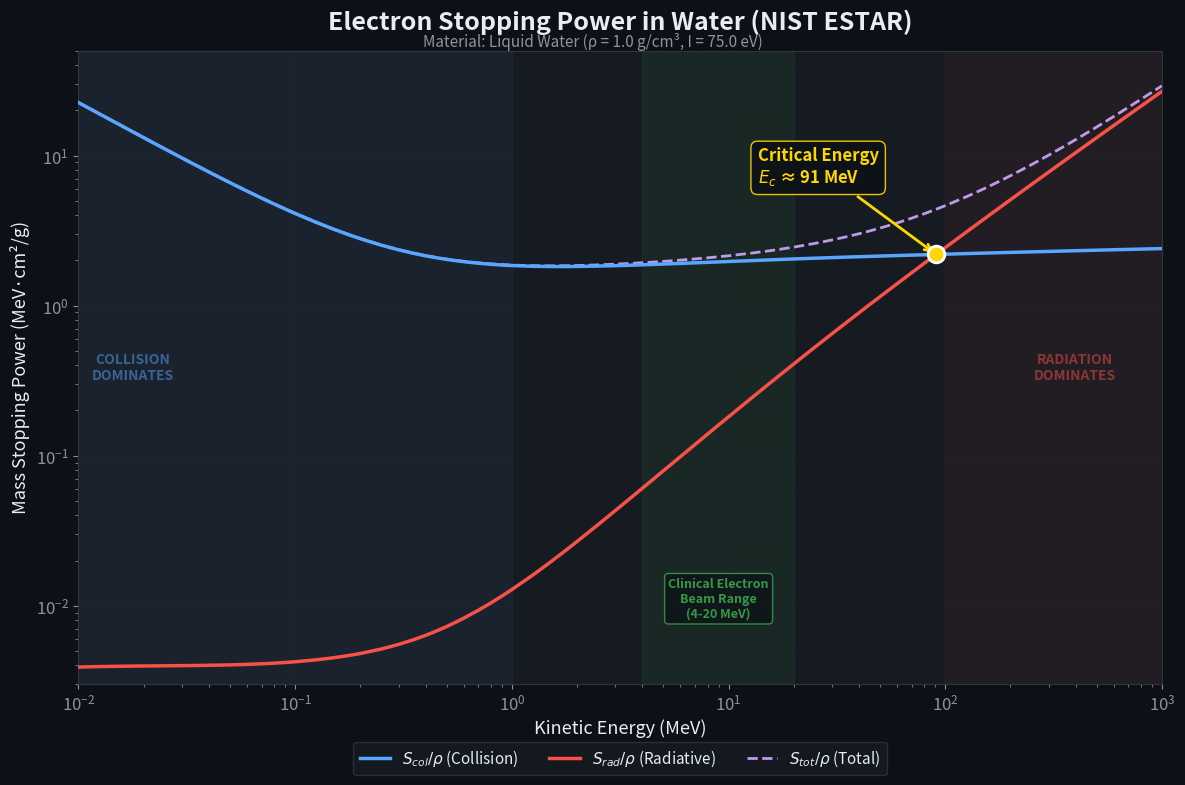
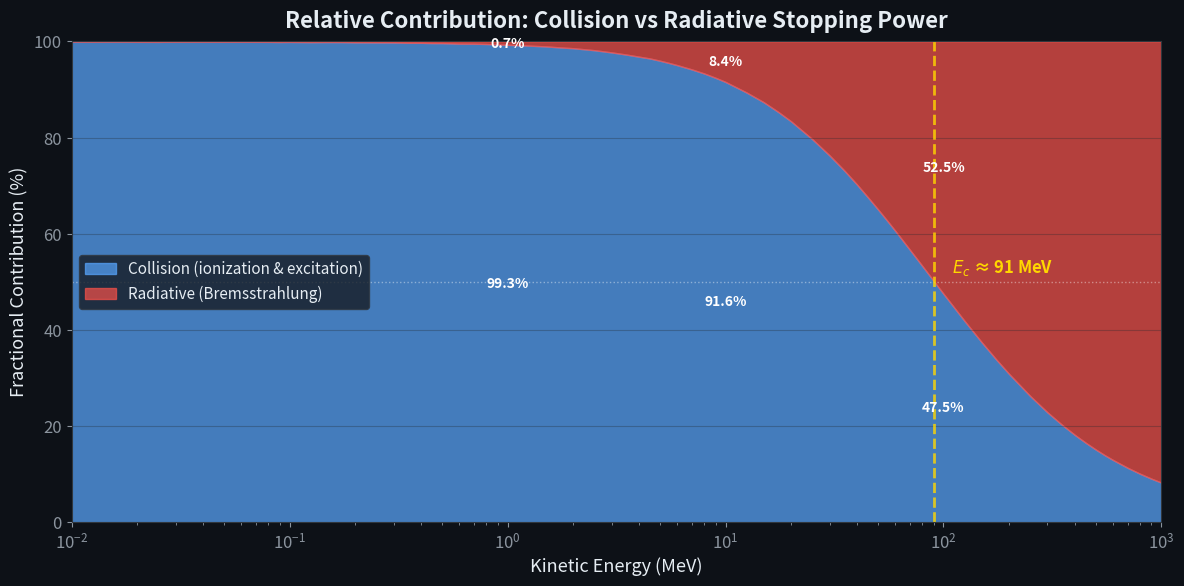
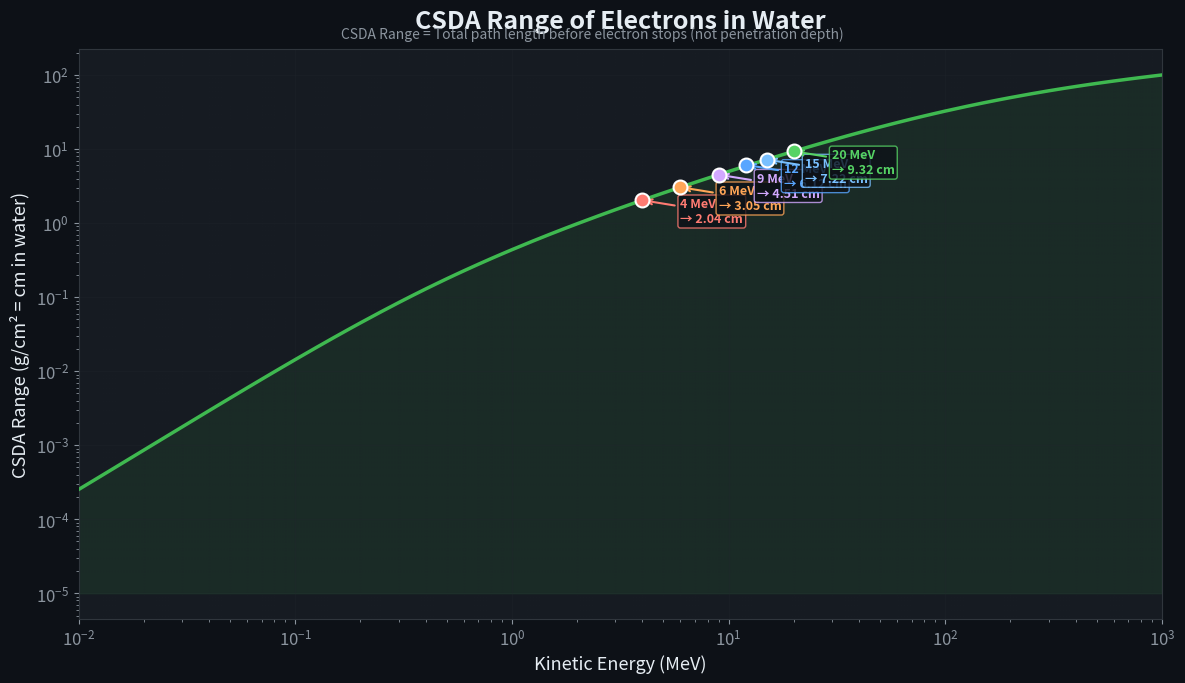
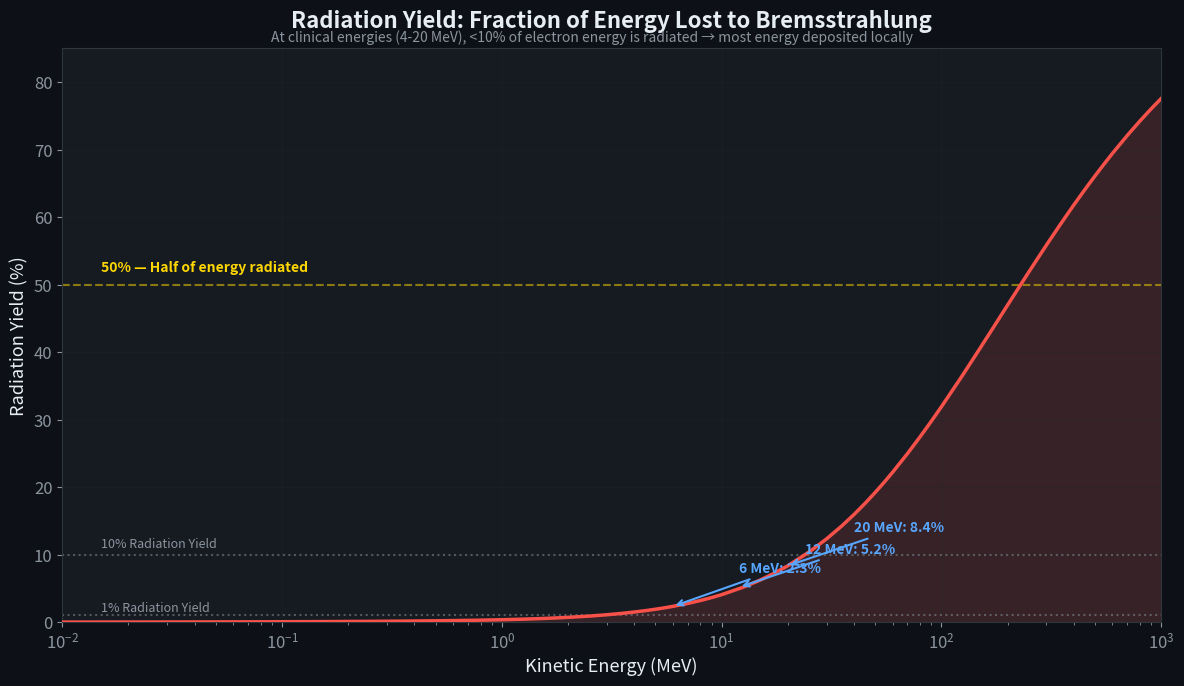
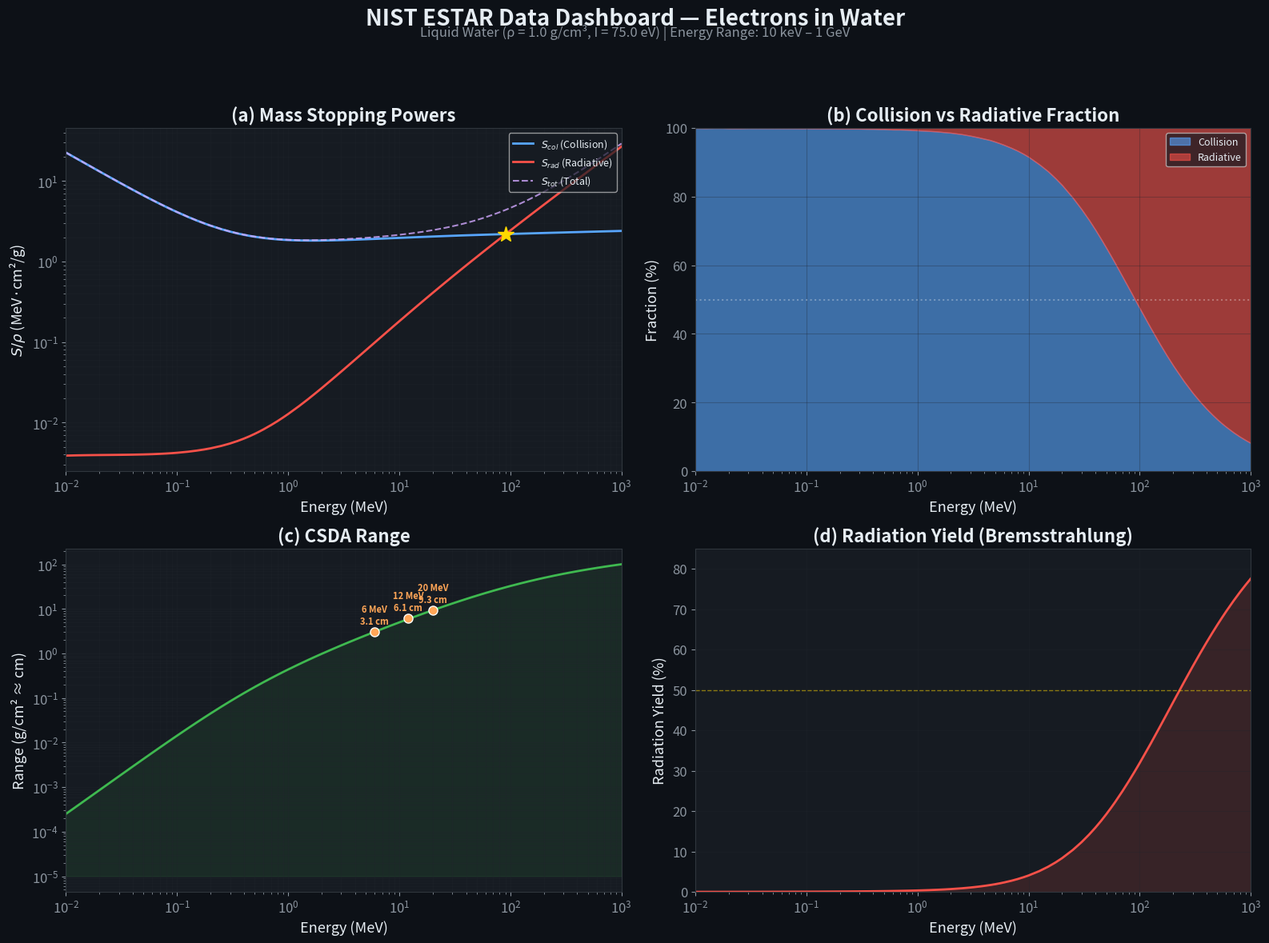

These figures' Python source, in order:
#!/usr/bin/env python3
"""
╔══════════════════════════════════════════════════════════════════╗
║   Stopping Power Plotter for Electrons in Water                 ║
║   Data Source: NIST ESTAR Database                              ║
║   Material: Liquid Water (ρ = 1.0 g/cm³, I = 75.0 eV)         ║
╚══════════════════════════════════════════════════════════════════╝

This script plots:
  1. Collision, Radiative, and Total Stopping Power vs Energy
  2. CSDA Range vs Energy
  3. Radiation Yield vs Energy
  4. Relative contribution of S_col and S_rad

All data from NIST ESTAR: https://physics.nist.gov/PhysRefData/Star/Text/ESTAR.html
"""

import numpy as np
import matplotlib
matplotlib.use('Agg')
import matplotlib.pyplot as plt
from matplotlib.ticker import LogLocator, LogFormatterMathtext
import os

# ═══════════════════════════════════════════════════════════════
# NIST ESTAR DATA — Water, Liquid (81 energy points)
# ═══════════════════════════════════════════════════════════════

# Kinetic Energy (MeV)
ENERGY = np.array([
    1.000E-02, 1.250E-02, 1.500E-02, 1.750E-02, 2.000E-02,
    2.500E-02, 3.000E-02, 3.500E-02, 4.000E-02, 4.500E-02,
    5.000E-02, 5.500E-02, 6.000E-02, 7.000E-02, 8.000E-02,
    9.000E-02, 1.000E-01, 1.250E-01, 1.500E-01, 1.750E-01,
    2.000E-01, 2.500E-01, 3.000E-01, 3.500E-01, 4.000E-01,
    4.500E-01, 5.000E-01, 5.500E-01, 6.000E-01, 7.000E-01,
    8.000E-01, 9.000E-01, 1.000E+00, 1.250E+00, 1.500E+00,
    1.750E+00, 2.000E+00, 2.500E+00, 3.000E+00, 3.500E+00,
    4.000E+00, 4.500E+00, 5.000E+00, 5.500E+00, 6.000E+00,
    7.000E+00, 8.000E+00, 9.000E+00, 1.000E+01, 1.250E+01,
    1.500E+01, 1.750E+01, 2.000E+01, 2.500E+01, 3.000E+01,
    3.500E+01, 4.000E+01, 4.500E+01, 5.000E+01, 5.500E+01,
    6.000E+01, 7.000E+01, 8.000E+01, 9.000E+01, 1.000E+02,
    1.250E+02, 1.500E+02, 1.750E+02, 2.000E+02, 2.500E+02,
    3.000E+02, 3.500E+02, 4.000E+02, 4.500E+02, 5.000E+02,
    5.500E+02, 6.000E+02, 7.000E+02, 8.000E+02, 9.000E+02,
    1.000E+03
])

# Collision Stopping Power (MeV·cm²/g)
S_COL = np.array([
    2.256E+01, 1.897E+01, 1.647E+01, 1.461E+01, 1.317E+01,
    1.109E+01, 9.653E+00, 8.592E+00, 7.777E+00, 7.130E+00,
    6.603E+00, 6.166E+00, 5.797E+00, 5.207E+00, 4.757E+00,
    4.402E+00, 4.115E+00, 3.591E+00, 3.238E+00, 2.984E+00,
    2.793E+00, 2.528E+00, 2.355E+00, 2.235E+00, 2.148E+00,
    2.083E+00, 2.034E+00, 1.995E+00, 1.963E+00, 1.917E+00,
    1.886E+00, 1.864E+00, 1.849E+00, 1.829E+00, 1.822E+00,
    1.821E+00, 1.824E+00, 1.834E+00, 1.846E+00, 1.858E+00,
    1.870E+00, 1.882E+00, 1.892E+00, 1.902E+00, 1.911E+00,
    1.928E+00, 1.943E+00, 1.956E+00, 1.968E+00, 1.993E+00,
    2.014E+00, 2.031E+00, 2.046E+00, 2.070E+00, 2.089E+00,
    2.105E+00, 2.118E+00, 2.129E+00, 2.139E+00, 2.148E+00,
    2.156E+00, 2.170E+00, 2.182E+00, 2.193E+00, 2.202E+00,
    2.222E+00, 2.238E+00, 2.251E+00, 2.263E+00, 2.282E+00,
    2.297E+00, 2.311E+00, 2.322E+00, 2.332E+00, 2.341E+00,
    2.349E+00, 2.357E+00, 2.370E+00, 2.381E+00, 2.391E+00,
    2.400E+00
])

# Radiative Stopping Power (MeV·cm²/g)
S_RAD = np.array([
    3.898E-03, 3.927E-03, 3.944E-03, 3.955E-03, 3.963E-03,
    3.974E-03, 3.984E-03, 3.994E-03, 4.005E-03, 4.018E-03,
    4.031E-03, 4.046E-03, 4.062E-03, 4.098E-03, 4.138E-03,
    4.181E-03, 4.228E-03, 4.355E-03, 4.494E-03, 4.643E-03,
    4.801E-03, 5.141E-03, 5.514E-03, 5.914E-03, 6.339E-03,
    6.787E-03, 7.257E-03, 7.747E-03, 8.254E-03, 9.313E-03,
    1.042E-02, 1.159E-02, 1.280E-02, 1.600E-02, 1.942E-02,
    2.303E-02, 2.678E-02, 3.468E-02, 4.299E-02, 5.164E-02,
    6.058E-02, 6.976E-02, 7.917E-02, 8.876E-02, 9.854E-02,
    1.185E-01, 1.391E-01, 1.601E-01, 1.814E-01, 2.362E-01,
    2.926E-01, 3.501E-01, 4.086E-01, 5.277E-01, 6.489E-01,
    7.716E-01, 8.955E-01, 1.021E+00, 1.146E+00, 1.273E+00,
    1.400E+00, 1.656E+00, 1.914E+00, 2.173E+00, 2.434E+00,
    3.089E+00, 3.749E+00, 4.412E+00, 5.078E+00, 6.416E+00,
    7.760E+00, 9.107E+00, 1.046E+01, 1.181E+01, 1.317E+01,
    1.453E+01, 1.589E+01, 1.861E+01, 2.133E+01, 2.406E+01,
    2.679E+01
])

# Total Stopping Power (MeV·cm²/g)
S_TOTAL = np.array([
    2.256E+01, 1.898E+01, 1.647E+01, 1.461E+01, 1.318E+01,
    1.110E+01, 9.657E+00, 8.596E+00, 7.781E+00, 7.134E+00,
    6.607E+00, 6.170E+00, 5.801E+00, 5.211E+00, 4.761E+00,
    4.407E+00, 4.119E+00, 3.596E+00, 3.242E+00, 2.988E+00,
    2.798E+00, 2.533E+00, 2.360E+00, 2.241E+00, 2.154E+00,
    2.090E+00, 2.041E+00, 2.003E+00, 1.972E+00, 1.926E+00,
    1.896E+00, 1.876E+00, 1.862E+00, 1.845E+00, 1.841E+00,
    1.844E+00, 1.850E+00, 1.868E+00, 1.889E+00, 1.910E+00,
    1.931E+00, 1.951E+00, 1.971E+00, 1.991E+00, 2.010E+00,
    2.047E+00, 2.082E+00, 2.116E+00, 2.149E+00, 2.230E+00,
    2.306E+00, 2.381E+00, 2.454E+00, 2.598E+00, 2.738E+00,
    2.876E+00, 3.013E+00, 3.150E+00, 3.286E+00, 3.421E+00,
    3.556E+00, 3.827E+00, 4.096E+00, 4.366E+00, 4.636E+00,
    5.311E+00, 5.987E+00, 6.663E+00, 7.341E+00, 8.698E+00,
    1.006E+01, 1.142E+01, 1.278E+01, 1.414E+01, 1.551E+01,
    1.688E+01, 1.824E+01, 2.098E+01, 2.371E+01, 2.645E+01,
    2.919E+01
])

# CSDA Range (g/cm² = cm in water)
CSDA_RANGE = np.array([
    2.515E-04, 3.728E-04, 5.147E-04, 6.762E-04, 8.566E-04,
    1.272E-03, 1.756E-03, 2.306E-03, 2.919E-03, 3.591E-03,
    4.320E-03, 5.103E-03, 5.940E-03, 7.762E-03, 9.773E-03,
    1.196E-02, 1.431E-02, 2.083E-02, 2.817E-02, 3.622E-02,
    4.488E-02, 6.372E-02, 8.421E-02, 1.060E-01, 1.288E-01,
    1.523E-01, 1.766E-01, 2.013E-01, 2.265E-01, 2.778E-01,
    3.302E-01, 3.832E-01, 4.367E-01, 5.717E-01, 7.075E-01,
    8.432E-01, 9.785E-01, 1.247E+00, 1.514E+00, 1.777E+00,
    2.037E+00, 2.295E+00, 2.550E+00, 2.802E+00, 3.052E+00,
    3.545E+00, 4.030E+00, 4.506E+00, 4.975E+00, 6.117E+00,
    7.219E+00, 8.286E+00, 9.320E+00, 1.130E+01, 1.317E+01,
    1.496E+01, 1.665E+01, 1.828E+01, 1.983E+01, 2.132E+01,
    2.276E+01, 2.547E+01, 2.799E+01, 3.035E+01, 3.258E+01,
    3.761E+01, 4.204E+01, 4.600E+01, 4.957E+01, 5.582E+01,
    6.116E+01, 6.583E+01, 6.996E+01, 7.368E+01, 7.706E+01,
    8.014E+01, 8.299E+01, 8.810E+01, 9.258E+01, 9.657E+01,
    1.002E+02
])

# Radiation Yield (fraction of energy radiated as Bremsstrahlung)
RAD_YIELD = np.array([
    9.408E-05, 1.133E-04, 1.316E-04, 1.493E-04, 1.663E-04,
    1.990E-04, 2.301E-04, 2.599E-04, 2.886E-04, 3.165E-04,
    3.435E-04, 3.698E-04, 3.955E-04, 4.453E-04, 4.931E-04,
    5.393E-04, 5.842E-04, 6.912E-04, 7.926E-04, 8.894E-04,
    9.826E-04, 1.161E-03, 1.331E-03, 1.496E-03, 1.658E-03,
    1.818E-03, 1.976E-03, 2.134E-03, 2.292E-03, 2.608E-03,
    2.928E-03, 3.251E-03, 3.579E-03, 4.416E-03, 5.281E-03,
    6.171E-03, 7.085E-03, 8.969E-03, 1.092E-02, 1.291E-02,
    1.495E-02, 1.702E-02, 1.911E-02, 2.123E-02, 2.336E-02,
    2.766E-02, 3.200E-02, 3.636E-02, 4.072E-02, 5.163E-02,
    6.243E-02, 7.309E-02, 8.355E-02, 1.039E-01, 1.233E-01,
    1.418E-01, 1.594E-01, 1.762E-01, 1.923E-01, 2.076E-01,
    2.222E-01, 2.496E-01, 2.747E-01, 2.978E-01, 3.192E-01,
    3.662E-01, 4.060E-01, 4.401E-01, 4.698E-01, 5.190E-01,
    5.584E-01, 5.908E-01, 6.180E-01, 6.412E-01, 6.613E-01,
    6.789E-01, 6.945E-01, 7.209E-01, 7.425E-01, 7.605E-01,
    7.759E-01
])


# ═══════════════════════════════════════════════════════════════
# PLOT SETUP — Premium Dark Theme
# ═══════════════════════════════════════════════════════════════

# Custom dark theme
plt.rcParams.update({
    'figure.facecolor': '#0d1117',
    'axes.facecolor': '#161b22',
    'axes.edgecolor': '#30363d',
    'axes.labelcolor': '#e6edf3',
    'text.color': '#e6edf3',
    'xtick.color': '#8b949e',
    'ytick.color': '#8b949e',
    'grid.color': '#21262d',
    'grid.alpha': 0.6,
    'font.family': 'sans-serif',
    'font.size': 12,
    'axes.titlesize': 16,
    'axes.labelsize': 13,
    'legend.fontsize': 11,
    'figure.dpi': 150,
})

OUTPUT_DIR = 'plots'
os.makedirs(OUTPUT_DIR, exist_ok=True)


def find_crossover():
    """Find the critical energy where S_rad = S_col."""
    # Interpolate in log space to find crossover
    log_e = np.log10(ENERGY)
    log_ratio = np.log10(S_RAD / S_COL)
    # Find where ratio crosses 1.0 (log = 0)
    for i in range(len(log_ratio) - 1):
        if log_ratio[i] < 0 and log_ratio[i+1] >= 0:
            # Linear interpolation
            frac = -log_ratio[i] / (log_ratio[i+1] - log_ratio[i])
            e_cross = 10**(log_e[i] + frac * (log_e[i+1] - log_e[i]))
            return e_cross
    return None


# ═══════════════════════════════════════════════════════════════
# PLOT 1: Stopping Powers vs Energy (Main Plot)
# ═══════════════════════════════════════════════════════════════

def plot_stopping_powers():
    """Main plot: S_col, S_rad, S_total vs kinetic energy."""
    fig, ax = plt.subplots(figsize=(12, 8))
    
    # Plot the three stopping powers
    ax.loglog(ENERGY, S_COL, '-', color='#58a6ff', linewidth=2.5, 
              label='$S_{col}/\\rho$ (Collision)', zorder=3)
    ax.loglog(ENERGY, S_RAD, '-', color='#f85149', linewidth=2.5, 
              label='$S_{rad}/\\rho$ (Radiative)', zorder=3)
    ax.loglog(ENERGY, S_TOTAL, '--', color='#d2a8ff', linewidth=2.0, 
              label='$S_{tot}/\\rho$ (Total)', alpha=0.9, zorder=2)
    
    # Find and mark crossover point
    e_cross = find_crossover()
    if e_cross:
        # Interpolate S_col at crossover
        s_cross = np.interp(np.log10(e_cross), np.log10(ENERGY), np.log10(S_COL))
        s_cross = 10**s_cross
        ax.plot(e_cross, s_cross, 'o', color='#ffd700', markersize=12, 
                markeredgecolor='white', markeredgewidth=2, zorder=5)
        ax.annotate(f'Critical Energy\n$E_c$ ≈ {e_cross:.0f} MeV',
                   xy=(e_cross, s_cross), xytext=(e_cross * 0.15, s_cross * 3),
                   fontsize=12, fontweight='bold', color='#ffd700',
                   arrowprops=dict(arrowstyle='->', color='#ffd700', lw=2),
                   bbox=dict(boxstyle='round,pad=0.4', facecolor='#0d1117', 
                            edgecolor='#ffd700', alpha=0.9))
    
    # Add shaded regions
    ax.axvspan(ENERGY[0], 1.0, alpha=0.05, color='#58a6ff', label='_nolegend_')
    ax.axvspan(100, ENERGY[-1], alpha=0.05, color='#f85149', label='_nolegend_')
    
    # Region labels
    ax.text(0.05, 0.5, 'COLLISION\nDOMINATES', transform=ax.transAxes,
            fontsize=10, color='#58a6ff', alpha=0.5, fontweight='bold',
            ha='center', va='center')
    ax.text(0.92, 0.5, 'RADIATION\nDOMINATES', transform=ax.transAxes,
            fontsize=10, color='#f85149', alpha=0.5, fontweight='bold',
            ha='center', va='center')
    
    # Clinical energy range
    ax.axvspan(4, 20, alpha=0.08, color='#3fb950', zorder=1)
    ax.text(9, 0.008, 'Clinical Electron\nBeam Range\n(4-20 MeV)', 
            fontsize=9, color='#3fb950', ha='center', va='bottom',
            fontweight='bold', alpha=0.8,
            bbox=dict(boxstyle='round,pad=0.3', facecolor='#0d1117', 
                     edgecolor='#3fb950', alpha=0.7))
    
    # Formatting
    ax.set_xlabel('Kinetic Energy (MeV)')
    ax.set_ylabel('Mass Stopping Power (MeV·cm²/g)')
    ax.set_title('Electron Stopping Power in Water (NIST ESTAR)',
                fontsize=18, fontweight='bold', pad=15)
    
    ax.set_xlim(ENERGY[0], ENERGY[-1])
    ax.set_ylim(3e-3, 50)
    ax.legend(loc='upper center', framealpha=0.8, edgecolor='#30363d',
             fancybox=True, ncol=3, bbox_to_anchor=(0.5, -0.08))
    ax.grid(True, which='both', alpha=0.3)
    
    # Add minor grid
    ax.grid(True, which='minor', alpha=0.1, linestyle=':')
    
    # Subtitle
    fig.text(0.5, 0.93, 'Material: Liquid Water (ρ = 1.0 g/cm³, I = 75.0 eV)',
            ha='center', fontsize=11, color='#8b949e', style='italic')
    
    plt.tight_layout()
    path = os.path.join(OUTPUT_DIR, '01_stopping_powers.png')
    fig.savefig(path, dpi=200, bbox_inches='tight', facecolor='#0d1117')
    plt.close(fig)
    print(f'  ✅ Saved: {path}')
    return e_cross


# ═══════════════════════════════════════════════════════════════
# PLOT 2: Relative Contributions (Stacked Area)
# ═══════════════════════════════════════════════════════════════

def plot_relative_contributions():
    """Show fractional contribution of S_col and S_rad to S_total."""
    fig, ax = plt.subplots(figsize=(12, 6))
    
    frac_col = S_COL / S_TOTAL * 100
    frac_rad = S_RAD / S_TOTAL * 100
    
    ax.fill_between(ENERGY, 0, frac_col, alpha=0.7, color='#58a6ff', 
                    label='Collision (ionization & excitation)')
    ax.fill_between(ENERGY, frac_col, 100, alpha=0.7, color='#f85149',
                    label='Radiative (Bremsstrahlung)')
    
    # 50% line
    ax.axhline(50, color='white', linestyle=':', alpha=0.4, linewidth=1)
    
    # Mark crossover
    e_cross = find_crossover()
    if e_cross:
        ax.axvline(e_cross, color='#ffd700', linestyle='--', linewidth=2, alpha=0.8)
        ax.text(e_cross * 1.2, 52, f'$E_c$ ≈ {e_cross:.0f} MeV',
               color='#ffd700', fontsize=12, fontweight='bold')
    
    # Annotations at specific energies
    for e_annot in [1, 10, 100]:
        idx = np.argmin(np.abs(ENERGY - e_annot))
        fc = frac_col[idx]
        ax.annotate(f'{fc:.1f}%', xy=(ENERGY[idx], fc/2), 
                   fontsize=10, color='white', ha='center', va='center',
                   fontweight='bold')
        ax.annotate(f'{100-fc:.1f}%', xy=(ENERGY[idx], fc + (100-fc)/2),
                   fontsize=10, color='white', ha='center', va='center',
                   fontweight='bold')
    
    ax.set_xscale('log')
    ax.set_xlabel('Kinetic Energy (MeV)')
    ax.set_ylabel('Fractional Contribution (%)')
    ax.set_title('Relative Contribution: Collision vs Radiative Stopping Power',
                fontsize=16, fontweight='bold', pad=10)
    ax.set_xlim(ENERGY[0], ENERGY[-1])
    ax.set_ylim(0, 100)
    ax.legend(loc='center left', framealpha=0.8, edgecolor='#30363d')
    ax.grid(True, axis='y', alpha=0.3)
    
    plt.tight_layout()
    path = os.path.join(OUTPUT_DIR, '02_relative_contributions.png')
    fig.savefig(path, dpi=200, bbox_inches='tight', facecolor='#0d1117')
    plt.close(fig)
    print(f'  ✅ Saved: {path}')


# ═══════════════════════════════════════════════════════════════
# PLOT 3: CSDA Range vs Energy
# ═══════════════════════════════════════════════════════════════

def plot_csda_range():
    """Plot CSDA range with clinical energy annotations."""
    fig, ax = plt.subplots(figsize=(12, 7))
    
    # Main curve
    ax.loglog(ENERGY, CSDA_RANGE, '-', color='#3fb950', linewidth=2.5, zorder=3)
    
    # Fill under curve
    ax.fill_between(ENERGY, 1e-5, CSDA_RANGE, alpha=0.1, color='#3fb950')
    
    # Mark clinical energies
    clinical_energies = [4, 6, 9, 12, 15, 20]
    clinical_colors = ['#ff7b72', '#ffa657', '#d2a8ff', '#58a6ff', '#79c0ff', '#56d364']
    
    for e_clin, clr in zip(clinical_energies, clinical_colors):
        idx = np.argmin(np.abs(ENERGY - e_clin))
        r = CSDA_RANGE[idx]
        ax.plot(e_clin, r, 'o', color=clr, markersize=10, markeredgecolor='white',
               markeredgewidth=1.5, zorder=5)
        ax.annotate(f'{e_clin} MeV\n→ {r:.2f} cm', 
                   xy=(e_clin, r), xytext=(e_clin * 1.5, r * 0.5),
                   fontsize=9, color=clr, fontweight='bold',
                   arrowprops=dict(arrowstyle='->', color=clr, lw=1.5),
                   bbox=dict(boxstyle='round,pad=0.2', facecolor='#0d1117', 
                            edgecolor=clr, alpha=0.8))
    
    ax.set_xlabel('Kinetic Energy (MeV)')
    ax.set_ylabel('CSDA Range (g/cm² = cm in water)')
    ax.set_title('CSDA Range of Electrons in Water',
                fontsize=18, fontweight='bold', pad=15)
    ax.set_xlim(ENERGY[0], ENERGY[-1])
    ax.grid(True, which='both', alpha=0.3)
    ax.grid(True, which='minor', alpha=0.1, linestyle=':')
    
    # Add note
    fig.text(0.5, 0.93, 'CSDA Range = Total path length before electron stops (not penetration depth)',
            ha='center', fontsize=10, color='#8b949e', style='italic')
    
    plt.tight_layout()
    path = os.path.join(OUTPUT_DIR, '03_csda_range.png')
    fig.savefig(path, dpi=200, bbox_inches='tight', facecolor='#0d1117')
    plt.close(fig)
    print(f'  ✅ Saved: {path}')


# ═══════════════════════════════════════════════════════════════
# PLOT 4: Radiation Yield vs Energy
# ═══════════════════════════════════════════════════════════════

def plot_radiation_yield():
    """Plot radiation yield (fraction of energy radiated as Bremsstrahlung)."""
    fig, ax = plt.subplots(figsize=(12, 7))
    
    ax.semilogx(ENERGY, RAD_YIELD * 100, '-', color='#f85149', linewidth=2.5, zorder=3)
    ax.fill_between(ENERGY, 0, RAD_YIELD * 100, alpha=0.15, color='#f85149')
    
    # Mark key thresholds
    ax.axhline(1, color='#8b949e', linestyle=':', alpha=0.5)
    ax.text(0.015, 1.5, '1% Radiation Yield', color='#8b949e', fontsize=9)
    
    ax.axhline(10, color='#8b949e', linestyle=':', alpha=0.5)
    ax.text(0.015, 11, '10% Radiation Yield', color='#8b949e', fontsize=9)
    
    ax.axhline(50, color='#ffd700', linestyle='--', alpha=0.5)
    ax.text(0.015, 52, '50% — Half of energy radiated', color='#ffd700', fontsize=10, fontweight='bold')
    
    # Annotate at clinical energies
    for e_ann in [6, 12, 20]:
        idx = np.argmin(np.abs(ENERGY - e_ann))
        y_val = RAD_YIELD[idx] * 100
        ax.annotate(f'{e_ann} MeV: {y_val:.1f}%',
                   xy=(e_ann, y_val), xytext=(e_ann * 2, y_val + 5),
                   fontsize=10, color='#58a6ff', fontweight='bold',
                   arrowprops=dict(arrowstyle='->', color='#58a6ff', lw=1.5))
    
    ax.set_xlabel('Kinetic Energy (MeV)')
    ax.set_ylabel('Radiation Yield (%)')
    ax.set_title('Radiation Yield: Fraction of Energy Lost to Bremsstrahlung',
                fontsize=16, fontweight='bold', pad=15)
    ax.set_xlim(ENERGY[0], ENERGY[-1])
    ax.set_ylim(0, 85)
    ax.grid(True, alpha=0.3)
    
    fig.text(0.5, 0.93, 
            'At clinical energies (4-20 MeV), <10% of electron energy is radiated → most energy deposited locally',
            ha='center', fontsize=10, color='#8b949e', style='italic')
    
    plt.tight_layout()
    path = os.path.join(OUTPUT_DIR, '04_radiation_yield.png')
    fig.savefig(path, dpi=200, bbox_inches='tight', facecolor='#0d1117')
    plt.close(fig)
    print(f'  ✅ Saved: {path}')


# ═══════════════════════════════════════════════════════════════
# PLOT 5: Combined Dashboard
# ═══════════════════════════════════════════════════════════════

def plot_dashboard():
    """Create a combined 2x2 dashboard of all key quantities."""
    fig, axes = plt.subplots(2, 2, figsize=(16, 12))
    fig.suptitle('NIST ESTAR Data Dashboard — Electrons in Water',
                fontsize=20, fontweight='bold', y=0.98, color='#e6edf3')
    fig.text(0.5, 0.95, 'Liquid Water (ρ = 1.0 g/cm³, I = 75.0 eV) | Energy Range: 10 keV – 1 GeV',
            ha='center', fontsize=12, color='#8b949e', style='italic')
    
    # Panel 1: Stopping Powers
    ax = axes[0, 0]
    ax.loglog(ENERGY, S_COL, '-', color='#58a6ff', linewidth=2, label='$S_{col}$ (Collision)')
    ax.loglog(ENERGY, S_RAD, '-', color='#f85149', linewidth=2, label='$S_{rad}$ (Radiative)')
    ax.loglog(ENERGY, S_TOTAL, '--', color='#d2a8ff', linewidth=1.5, label='$S_{tot}$ (Total)', alpha=0.8)
    e_cross = find_crossover()
    if e_cross:
        s_c = np.interp(np.log10(e_cross), np.log10(ENERGY), np.log10(S_COL))
        ax.plot(e_cross, 10**s_c, '*', color='#ffd700', markersize=15, zorder=5)
    ax.set_xlabel('Energy (MeV)')
    ax.set_ylabel('$S/\\rho$ (MeV·cm²/g)')
    ax.set_title('(a) Mass Stopping Powers', fontweight='bold')
    ax.legend(fontsize=9, loc='upper right', framealpha=0.7)
    ax.grid(True, which='both', alpha=0.3)
    ax.set_xlim(ENERGY[0], ENERGY[-1])
    
    # Panel 2: Relative Contributions
    ax = axes[0, 1]
    frac_col = S_COL / S_TOTAL * 100
    ax.fill_between(ENERGY, 0, frac_col, alpha=0.6, color='#58a6ff', label='Collision')
    ax.fill_between(ENERGY, frac_col, 100, alpha=0.6, color='#f85149', label='Radiative')
    ax.axhline(50, color='white', linestyle=':', alpha=0.3)
    ax.set_xscale('log')
    ax.set_xlabel('Energy (MeV)')
    ax.set_ylabel('Fraction (%)')
    ax.set_title('(b) Collision vs Radiative Fraction', fontweight='bold')
    ax.legend(fontsize=9, framealpha=0.7)
    ax.set_xlim(ENERGY[0], ENERGY[-1])
    ax.set_ylim(0, 100)
    ax.grid(True, alpha=0.3)
    
    # Panel 3: CSDA Range
    ax = axes[1, 0]
    ax.loglog(ENERGY, CSDA_RANGE, '-', color='#3fb950', linewidth=2)
    ax.fill_between(ENERGY, 1e-5, CSDA_RANGE, alpha=0.1, color='#3fb950')
    for e_c in [6, 12, 20]:
        idx = np.argmin(np.abs(ENERGY - e_c))
        ax.plot(e_c, CSDA_RANGE[idx], 'o', color='#ffa657', markersize=8, 
               markeredgecolor='white', markeredgewidth=1, zorder=5)
        ax.text(e_c, CSDA_RANGE[idx] * 1.5, f'{e_c} MeV\n{CSDA_RANGE[idx]:.1f} cm',
               fontsize=8, color='#ffa657', ha='center', fontweight='bold')
    ax.set_xlabel('Energy (MeV)')
    ax.set_ylabel('Range (g/cm² ≈ cm)')
    ax.set_title('(c) CSDA Range', fontweight='bold')
    ax.grid(True, which='both', alpha=0.3)
    ax.set_xlim(ENERGY[0], ENERGY[-1])
    
    # Panel 4: Radiation Yield
    ax = axes[1, 1]
    ax.semilogx(ENERGY, RAD_YIELD * 100, '-', color='#f85149', linewidth=2)
    ax.fill_between(ENERGY, 0, RAD_YIELD * 100, alpha=0.15, color='#f85149')
    ax.axhline(50, color='#ffd700', linestyle='--', alpha=0.5, linewidth=1)
    ax.set_xlabel('Energy (MeV)')
    ax.set_ylabel('Radiation Yield (%)')
    ax.set_title('(d) Radiation Yield (Bremsstrahlung)', fontweight='bold')
    ax.set_xlim(ENERGY[0], ENERGY[-1])
    ax.set_ylim(0, 85)
    ax.grid(True, alpha=0.3)
    
    plt.tight_layout(rect=[0, 0, 1, 0.93])
    path = os.path.join(OUTPUT_DIR, '05_dashboard.png')
    fig.savefig(path, dpi=200, bbox_inches='tight', facecolor='#0d1117')
    plt.close(fig)
    print(f'  ✅ Saved: {path}')


# ═══════════════════════════════════════════════════════════════
# PLOT 6: Data Summary Table
# ═══════════════════════════════════════════════════════════════

def print_summary():
    """Print a formatted data summary table."""
    e_cross = find_crossover()
    
    print('\n' + '═' * 70)
    print('  NIST ESTAR DATA SUMMARY — Electrons in Water')
    print('═' * 70)
    print(f'\n  Material:           Liquid Water (H₂O)')
    print(f'  Density:            1.000 g/cm³')
    print(f'  Mean Excitation:    75.0 eV')
    print(f'  Radiation Length:   36.08 g/cm²')
    print(f'  Data Points:        {len(ENERGY)}')
    print(f'  Energy Range:       {ENERGY[0]*1000:.0f} keV – {ENERGY[-1]/1000:.0f} GeV')
    if e_cross:
        print(f'  Critical Energy:    ~{e_cross:.0f} MeV (where S_rad = S_col)')
    
    print(f'\n  {"Energy":>10s}  {"S_col":>10s}  {"S_rad":>10s}  {"S_total":>10s}  {"CSDA Range":>12s}  {"Rad Yield":>10s}')
    print(f'  {"(MeV)":>10s}  {"(MeV cm²/g)":>10s}  {"(MeV cm²/g)":>10s}  {"(MeV cm²/g)":>10s}  {"(cm)":>12s}  {"(%)":>10s}')
    print('  ' + '-' * 68)
    
    # Show clinical energies
    clinical = [0.01, 0.1, 0.5, 1.0, 2.0, 4.0, 6.0, 9.0, 12.0, 15.0, 20.0, 50.0, 100.0, 1000.0]
    for e_target in clinical:
        idx = np.argmin(np.abs(ENERGY - e_target))
        marker = ' ◀' if 4 <= ENERGY[idx] <= 20 else ''
        print(f'  {ENERGY[idx]:10.3f}  {S_COL[idx]:10.4f}  {S_RAD[idx]:10.4f}  '
              f'{S_TOTAL[idx]:10.4f}  {CSDA_RANGE[idx]:12.4f}  {RAD_YIELD[idx]*100:9.3f}%{marker}')
    
    print('\n  ◀ = Clinical electron beam energy range (4-20 MeV)')
    print('═' * 70)


# ═══════════════════════════════════════════════════════════════
# MAIN
# ═══════════════════════════════════════════════════════════════

if __name__ == '__main__':
    print('╔══════════════════════════════════════════════════════════════════╗')
    print('║   Stopping Power Plotter — NIST ESTAR Data for Water           ║')
    print('╚══════════════════════════════════════════════════════════════════╝')
    print()
    
    # Print data summary
    print_summary()
    
    # Generate all plots
    print('\n  Generating plots...\n')
    e_cross = plot_stopping_powers()
    plot_relative_contributions()
    plot_csda_range()
    plot_radiation_yield()
    plot_dashboard()
    
    print(f'\n  All plots saved to: {OUTPUT_DIR}/')
    print(f'\n  Key Finding: Critical Energy E_c ≈ {e_cross:.0f} MeV')
    print(f'  → Below {e_cross:.0f} MeV: Collision (ionization) dominates energy loss')
    print(f'  → Above {e_cross:.0f} MeV: Radiation (Bremsstrahlung) dominates energy loss')
    print(f'  → Clinical beams (4-20 MeV): Collision strongly dominates (~93-97%)')
    print()
